Image classification data set "vision" (Woodsy2660/weld-fusion-thesis on GitHub). Class labels (3): crack, lack of fusion, porosity.

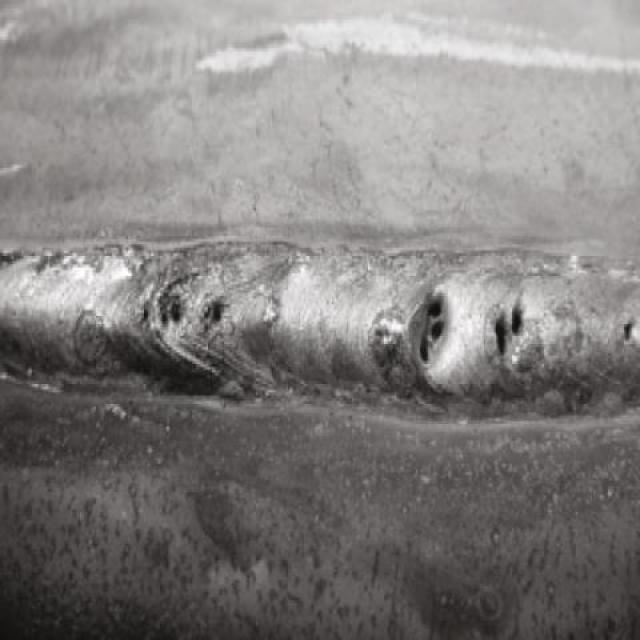
Label: lack of fusion

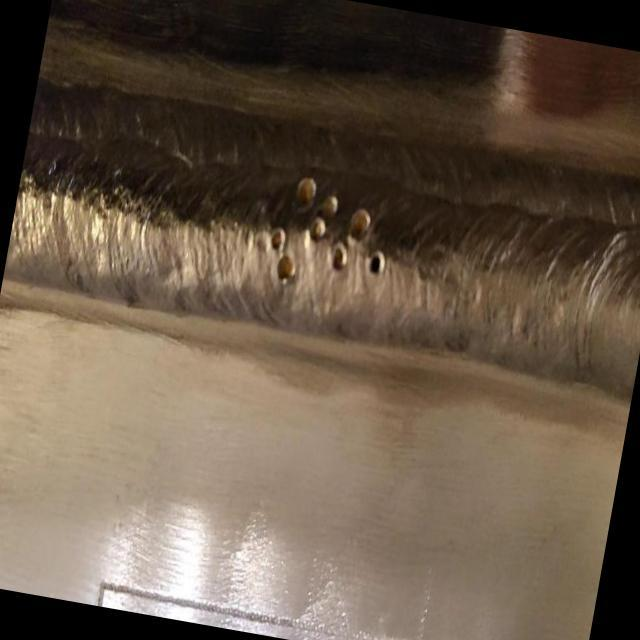
Label: lack of fusion

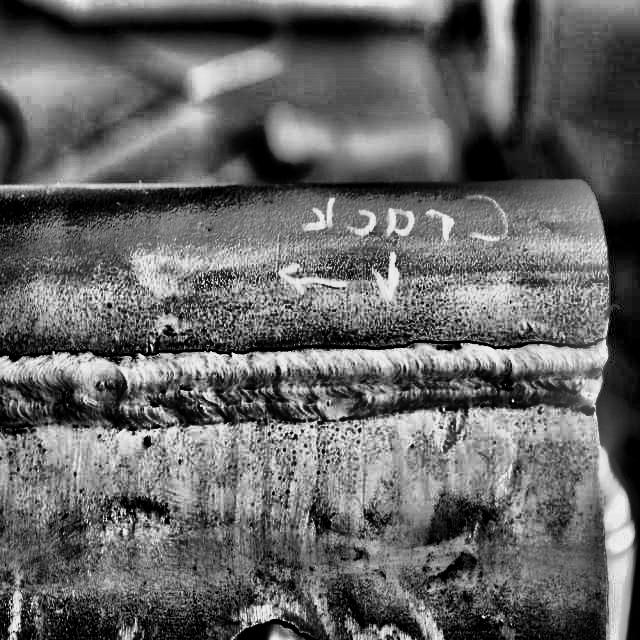
Label: crack

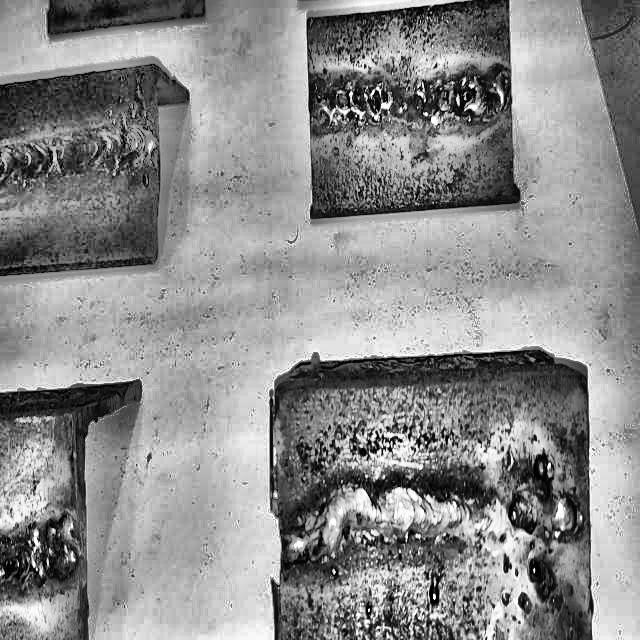
Label: porosity

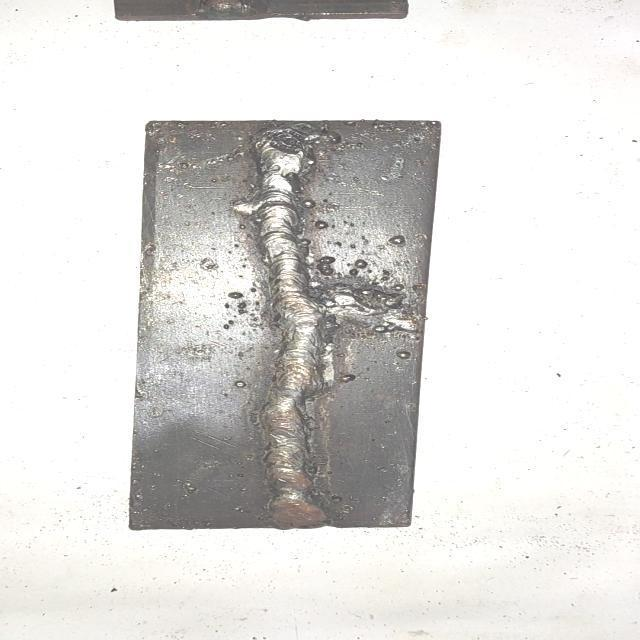
Label: crack

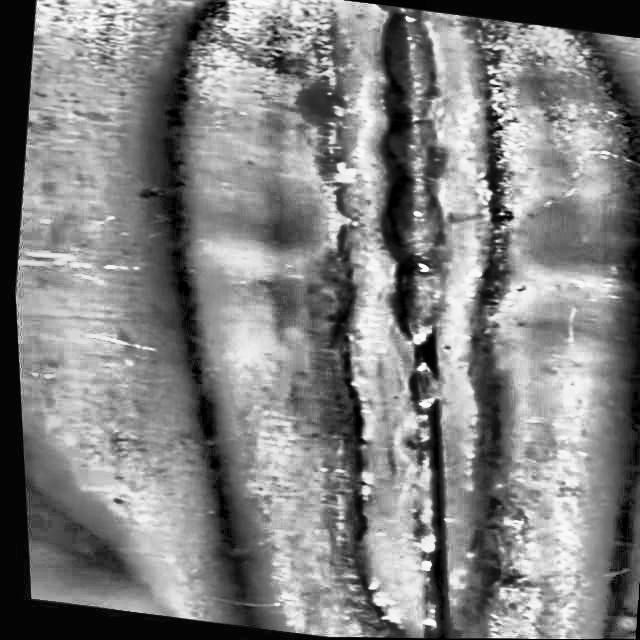
Label: lack of fusion
